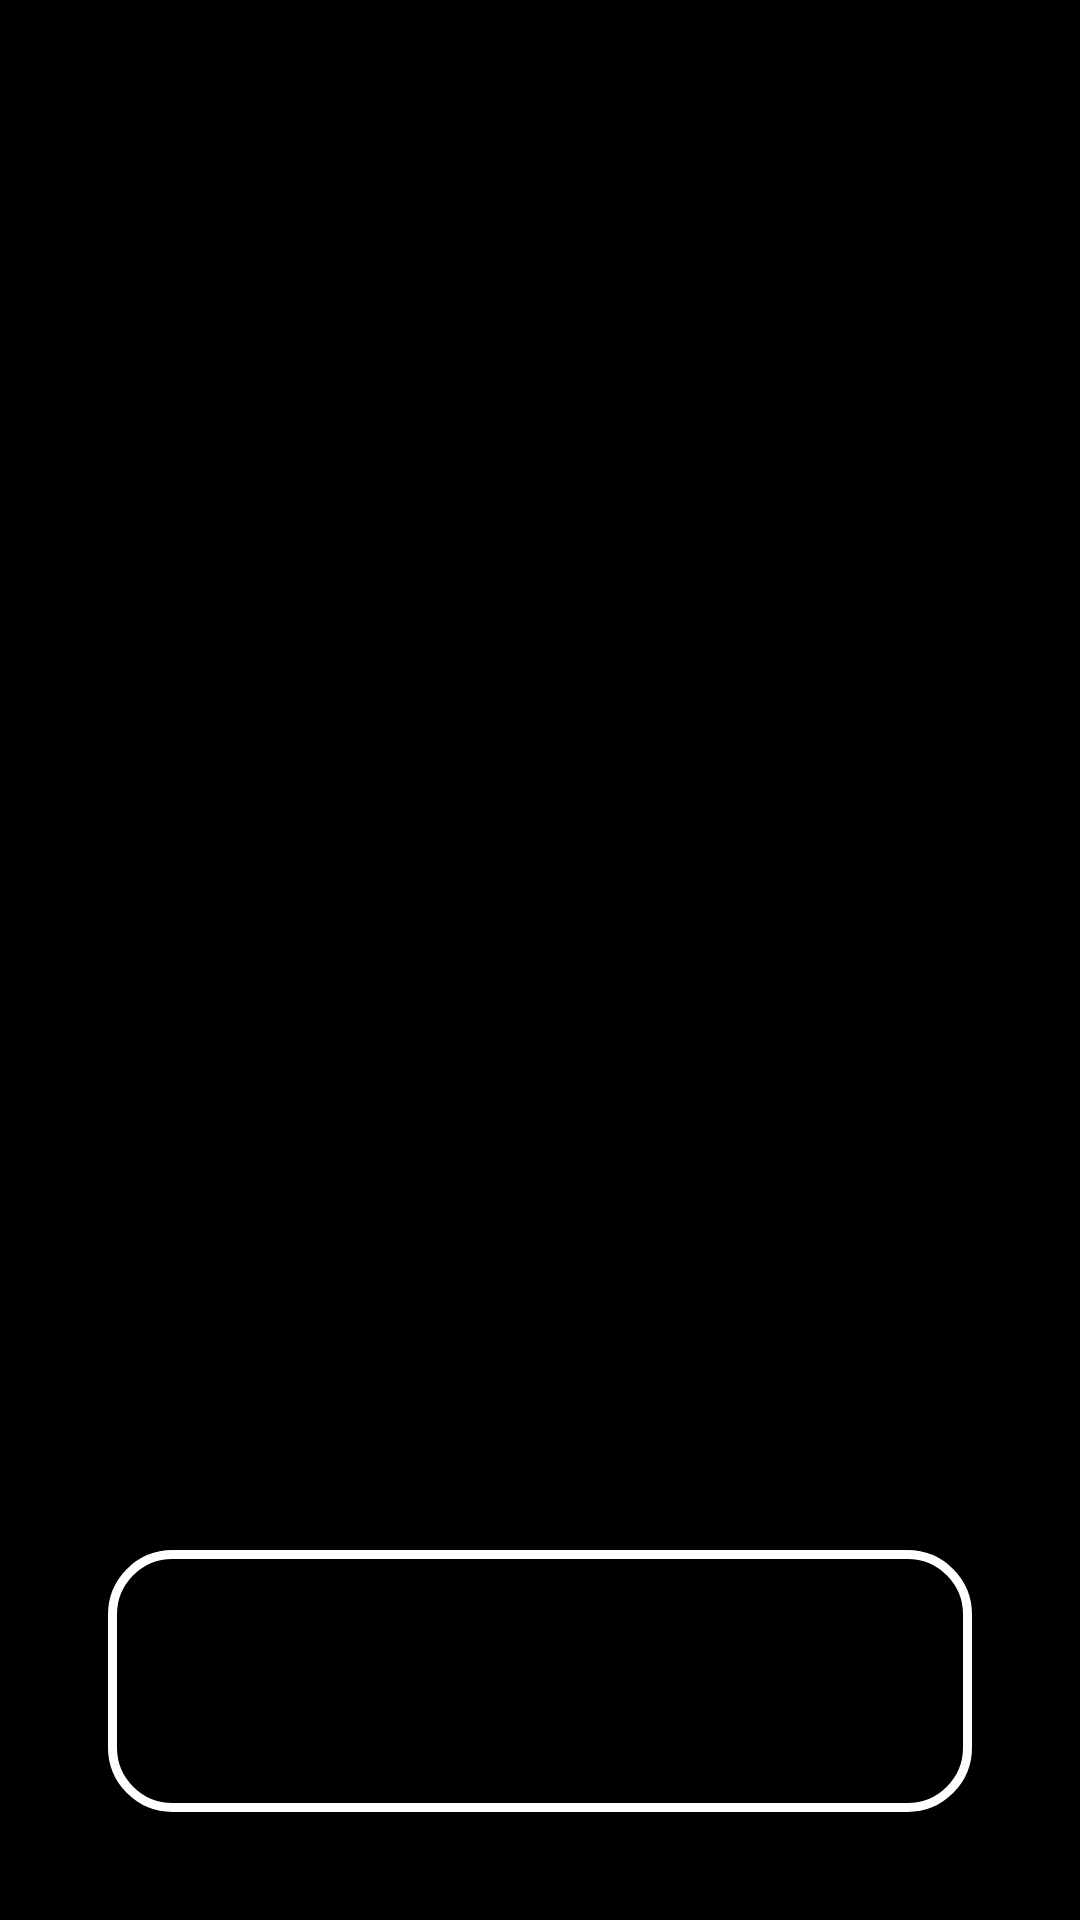

Layout XML and referenced resources for this Android screen:
<!-- AndroidManifest.xml: activity theme AppTheme -->
<!-- res/layout/activity_main.xml -->
<LinearLayout xmlns:android="http://schemas.android.com/apk/res/android"
    xmlns:tools="http://schemas.android.com/tools"
    style="@style/Tema"
    tools:context=".MainActivity"
    >

    <LinearLayout
        android:layout_width="match_parent"
        android:layout_height="@dimen/zero"
        android:layout_weight="@integer/linearLayoutWeight"
        android:orientation="horizontal">

        <TextView
            android:id="@+id/name_text_main"
            style="@style/textView.Horizontal" />

        <TextView
            android:id="@+id/last_name_text_main"
            style="@style/textView.Horizontal" />


    </LinearLayout>

    <TextView
        android:id="@+id/index_number_main"
        style="@style/textView" />

    <TextView
        android:layout_width="match_parent"
        android:layout_height="wrap_content"
        android:textColor="@color/text_color"
        android:id="@+id/state_title" />

    <ImageView
        android:id="@+id/imageView_main"
        android:contentDescription="@string/description"
        style="@style/BackgroundImage"/>

    <ProgressBar
        android:id="@+id/progressBar_main"
        style="@android:style/Widget.ProgressBar.Horizontal"
        android:layout_width="match_parent"
        android:layout_height="wrap_content"
        android:maxHeight="5dip"
        android:minHeight="5dip"
        android:visibility="invisible" />

    <Button
        android:id="@+id/buttonAttend"
        style="@style/Button"
        />

</LinearLayout>
<!-- resources referenced by this layout -->
<resources>
  <color name="text_color">#ffffff</color>
  <dimen name="zero">0dp</dimen>
  <integer name="linearLayoutWeight">1</integer>
  
      //Text Views
  <string name="description">Etfos logo</string>
  <style name="BackgroundImage">
          <item name="android:layout_width">wrap_content</item>
          <item name="android:layout_height">@dimen/zero</item>
          <item name="android:layout_margin">@dimen/image_view_margin</item>
          <item name="android:layout_centerHorizontal">true</item>
          <item name="android:src">@drawable/logo_etfos</item>
          <item name="android:adjustViewBounds">true</item>
          <item name="android:layout_weight">@integer/imageViewWeight</item>
          <item name="android:layout_gravity">center_horizontal</item>
      </style>
  <style name="Button">
          <item name="android:layout_margin">@dimen/button_margin</item>
          <item name="android:layout_width">match_parent</item>
          <item name="android:layout_height">@dimen/zero</item>
          <item name="android:textColor">@color/text_color</item>
          <item name="android:textSize">@dimen/text_view_font</item>
          <item name="android:gravity">center</item>
          <item name="android:textStyle">bold</item>
          <item name="android:layout_weight">@integer/text_view_weight</item>
          <item name="android:background">@drawable/button</item>
  
      </style>
  <style name="Tema">
          <item name="android:orientation">vertical</item>
          <item name="android:background">@color/background_color</item>
          <item name="android:layout_width">match_parent</item>
          <item name="android:layout_height">match_parent</item>
          <item name="android:paddingLeft">@dimen/activity_horizontal_margin</item>
          <item name="android:paddingRight">@dimen/activity_horizontal_margin</item>
          <item name="android:paddingTop">@dimen/activity_vertical_margin</item>
          <item name="android:paddingBottom">@dimen/activity_vertical_margin</item>
      </style>
  <style name="textView">
          <item name="android:layout_width">match_parent</item>
          <item name="android:layout_height">@dimen/zero</item>
          <item name="android:textColor">@color/text_color</item>
          <item name="android:textSize">@dimen/text_view_font</item>
          <item name="android:gravity">center</item>
          <item name="android:textStyle">bold</item>
          <item name="android:layout_weight">@integer/text_view_weight</item>
  
      </style>
  <style name="textView.Horizontal">
          <item name="android:layout_width">@dimen/zero</item>
          <item name="android:layout_height">match_parent</item>
      </style>
  <style name="AppTheme" parent="@android:style/Theme.Holo">
  
      </style>
  <dimen name="image_view_margin">10dp</dimen>
  <dimen name="button_margin">20dp</dimen>
  
      //ListView
  <dimen name="text_view_font">30sp</dimen>
  <!-- drawable button (drawable) -->
  <?xml version="1.0" encoding="utf-8"?>
  <shape xmlns:android="http://schemas.android.com/apk/res/android"
      android:shape="rectangle">
  
      <corners
          android:radius="@dimen/button_radius"
          />
  
      <stroke
          android:width="@dimen/button_stroke_width"
          android:color="@color/text_color"/>
  
  </shape>
  <color name="background_color">#000000</color>
  <dimen name="activity_horizontal_margin">16dp</dimen>
  <dimen name="activity_vertical_margin">16dp</dimen>
  <dimen name="button_radius">20dp</dimen>
  <dimen name="button_stroke_width">3dp</dimen>
</resources>
